Run: headless pygame with SDL's dummy video driver; simulated clock (each Clock.tick advances the game by its frame time, no real sleeping); random seed 0; keys injected as events and as key.get_pressed() state; no mouse input.
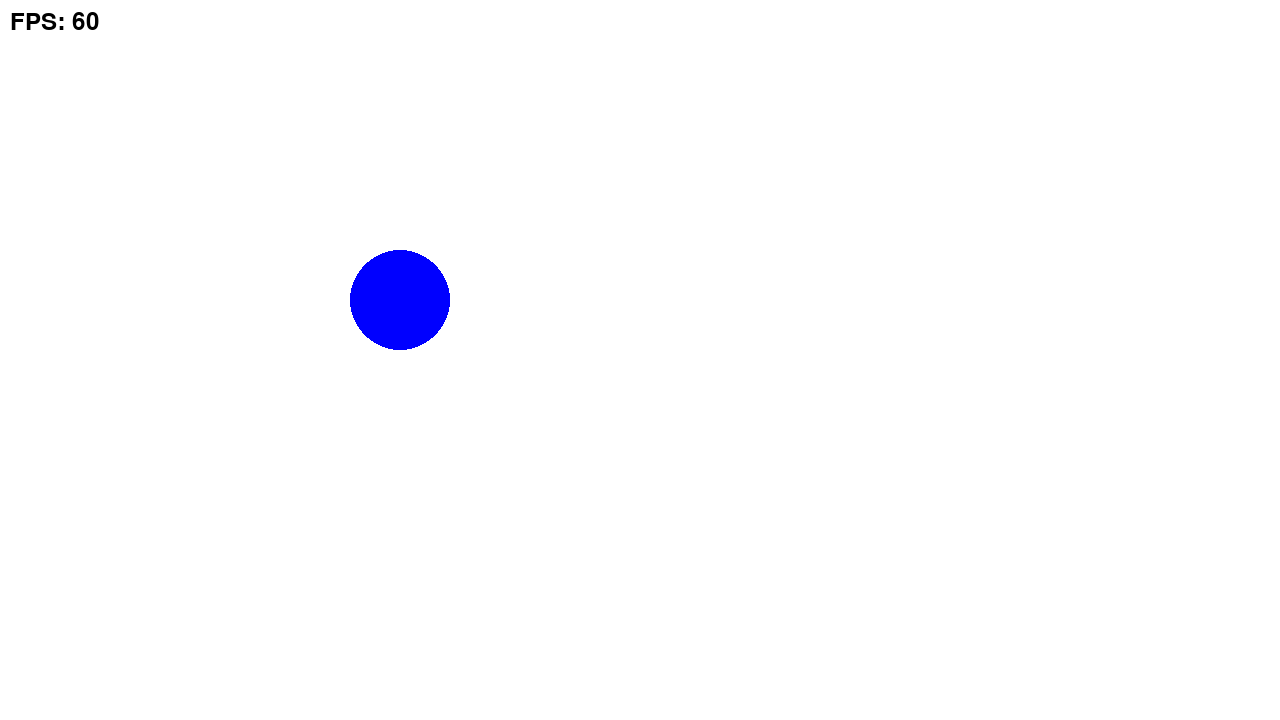
Frame 1 of 4 · flips 1–60 · no input
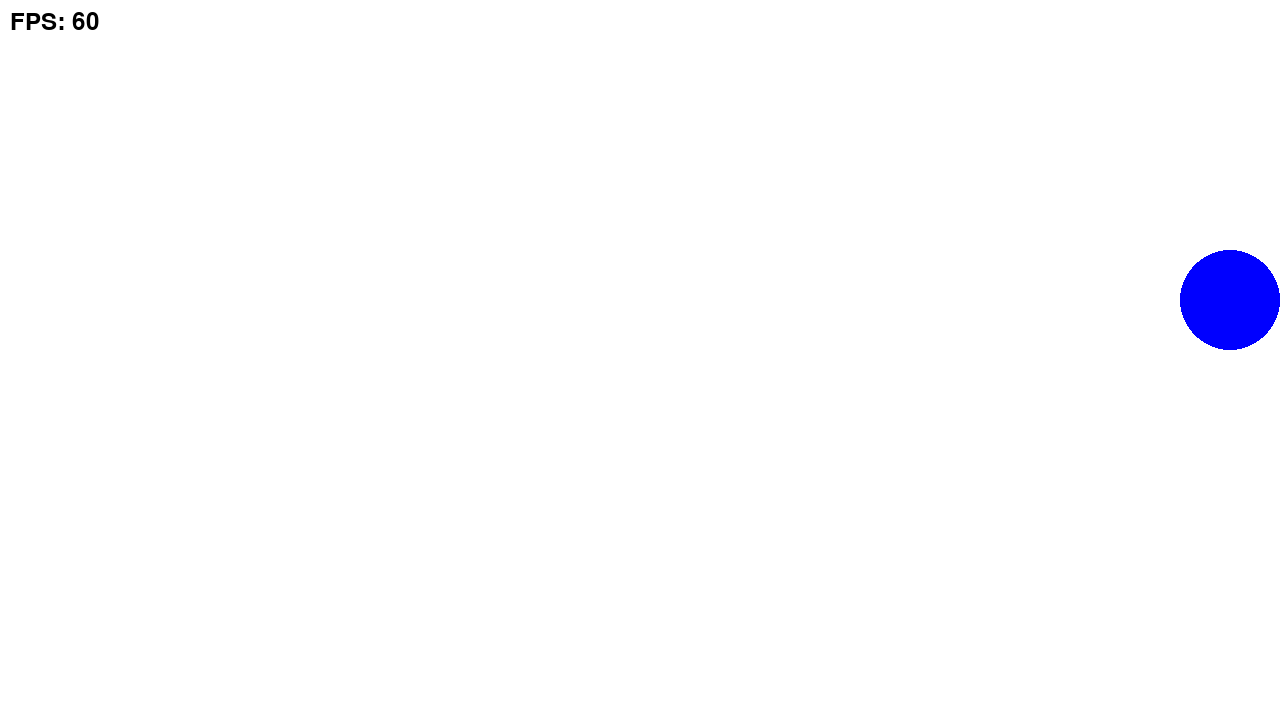
Frame 2 of 4 · flips 61–180 · tapped SPACE, RETURN · held RIGHT (→), D
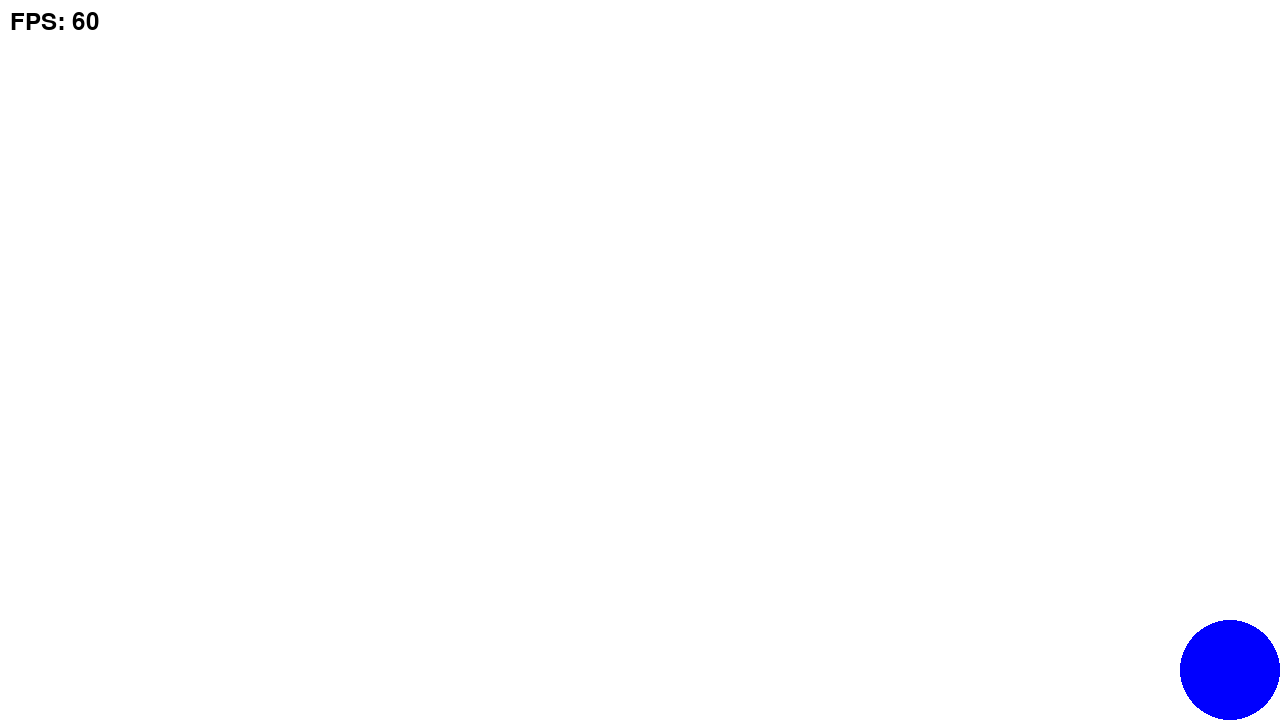
Frame 3 of 4 · flips 181–300 · held DOWN (↓), S
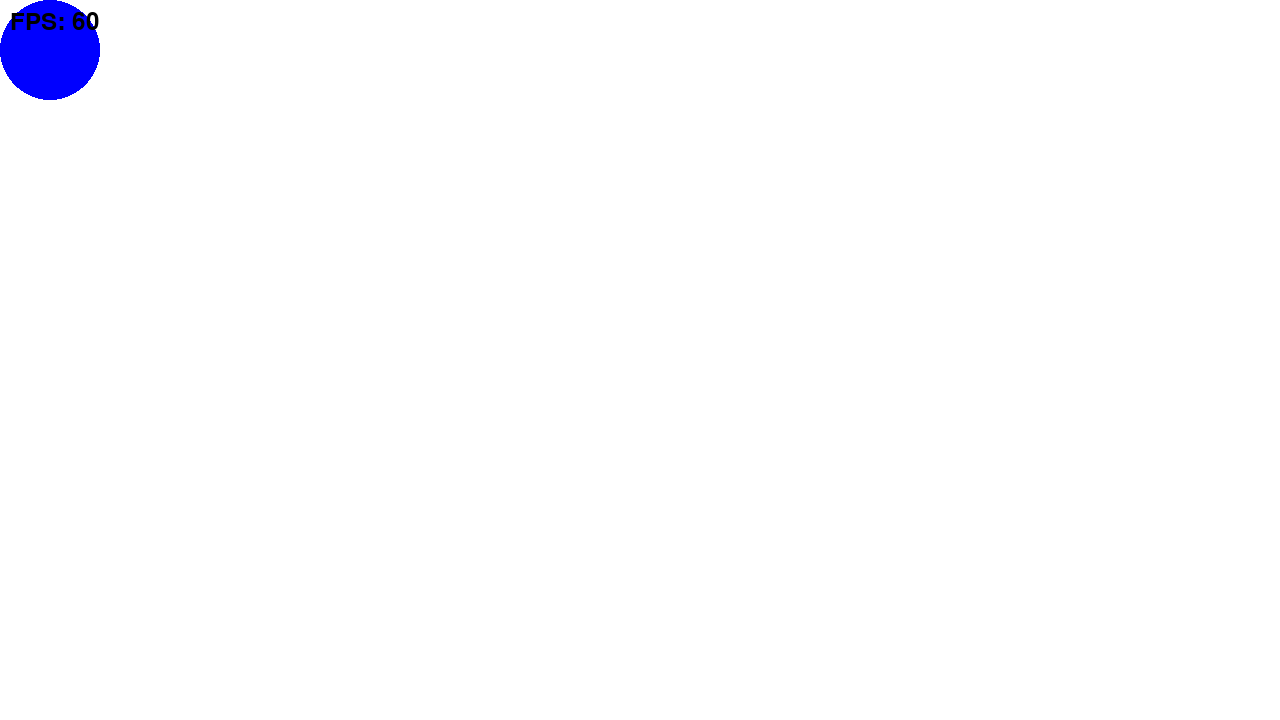
Frame 4 of 4 · flips 301–420 · held LEFT (←), A, UP (↑), W

The pygame program that drew these frames:

import pygame
import sys

pygame.init()
sx = 1280
sy = 720
screen = pygame.display.set_mode((sx, sy))
pygame.display.set_caption("My First Pygame")

WHITE = (255, 255, 255)
BLUE = (0, 0, 255)

clock = pygame.time.Clock()
font = pygame.font.SysFont(None, 36)

# 원의 초기 위치
x, y = 400, 300
radius = 50
speed = 15  # 프레임당 이동 거리

running = True

while running:
    for event in pygame.event.get():
        if event.type == pygame.QUIT:
            running = False

    keys = pygame.key.get_pressed()
    if keys[pygame.K_LEFT]:
        x -= speed
    if keys[pygame.K_RIGHT]:
        x += speed
    if keys[pygame.K_UP]:
        y -= speed
    if keys[pygame.K_DOWN]:
        y += speed
        
    x = max(radius, min(sx - radius, x))
    y = max(radius, min(sy - radius, y))

    screen.fill(WHITE)
    pygame.draw.circle(screen, BLUE, (x, y), 50)

    # FPS 표시
    fps = clock.get_fps()
    fps_text = font.render(f"FPS: {int(fps)}", True, (0, 0, 0))
    screen.blit(fps_text, (10, 10))

    pygame.display.flip()
    clock.tick(120)

pygame.quit()
sys.exit()
